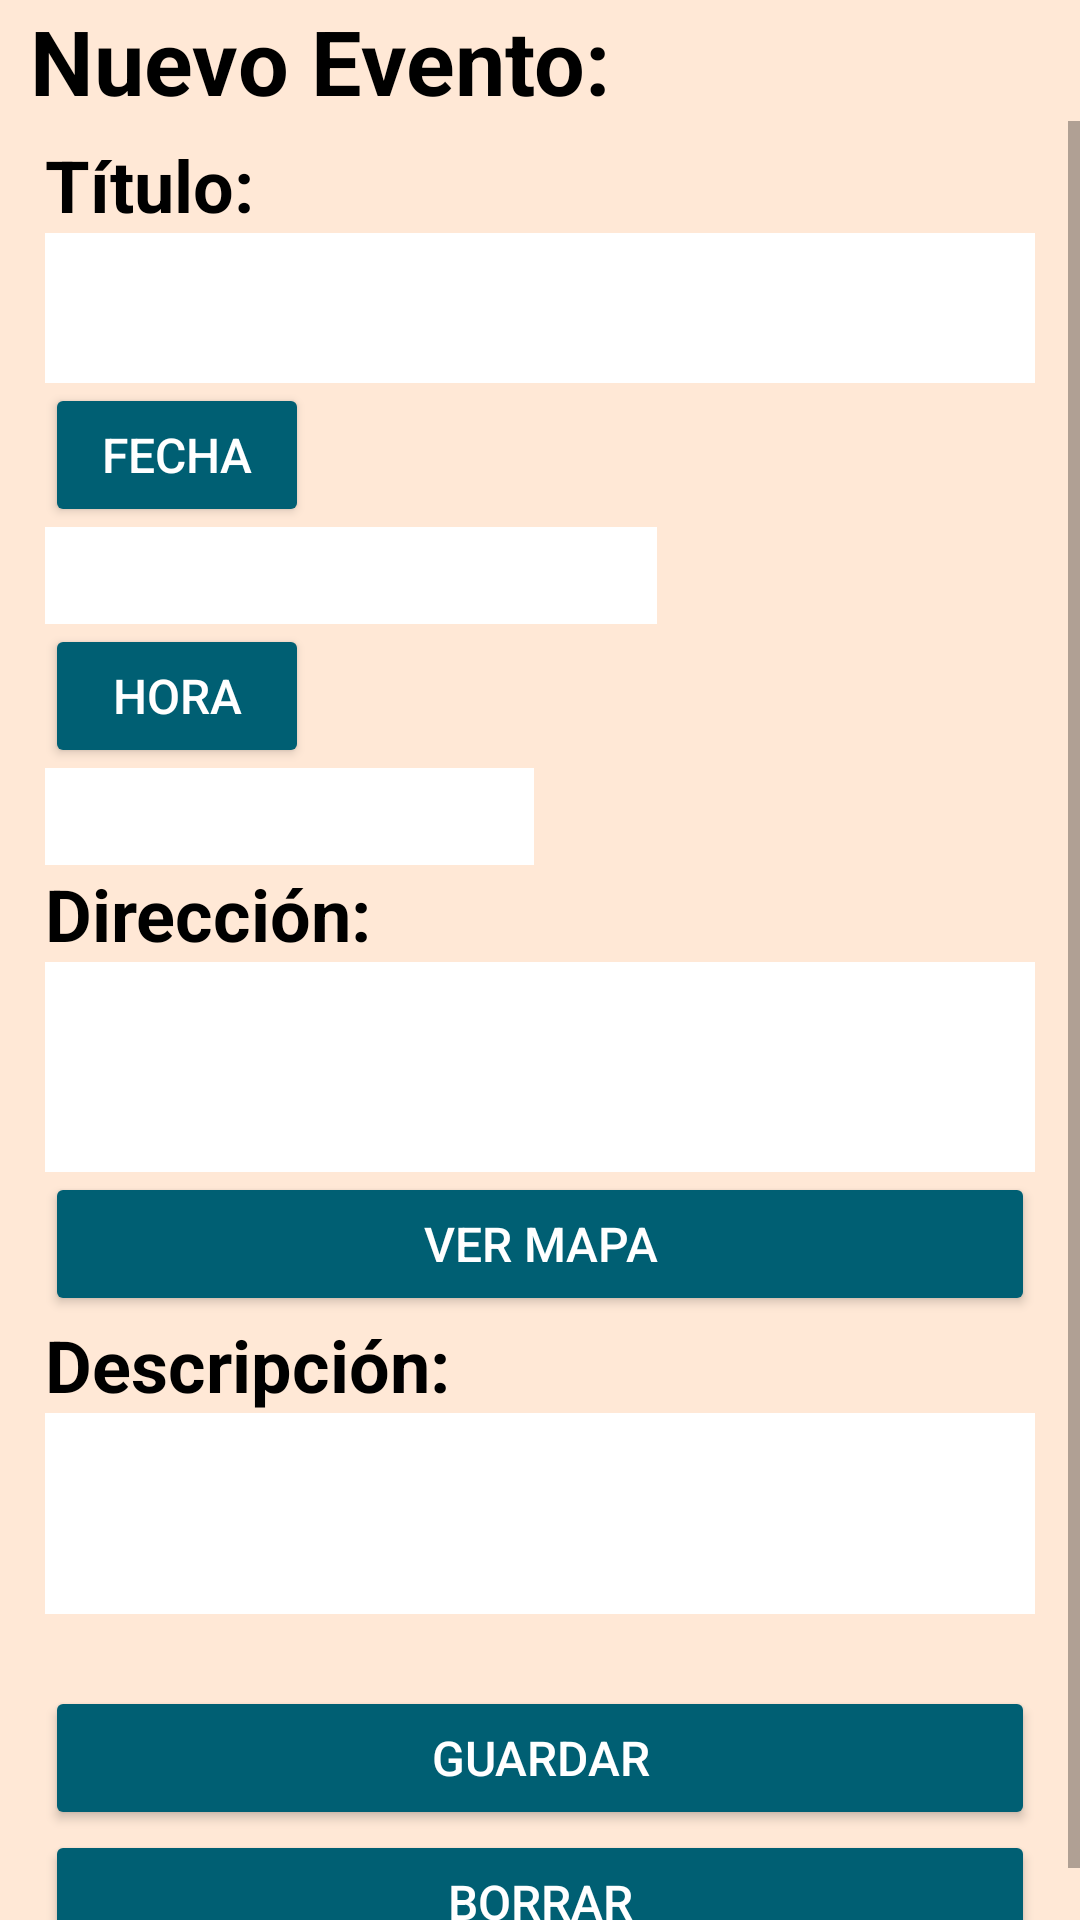

Reconstruct the res/layout file that produces this screen, plus the resources it refers to.
<!-- AndroidManifest.xml: application theme AppTheme -->
<!-- res/layout/activity_nuevo.xml -->
<?xml version="1.0" encoding="utf-8"?>
<LinearLayout xmlns:android="http://schemas.android.com/apk/res/android"
    xmlns:tools="http://schemas.android.com/tools"
    android:layout_width="match_parent"
    android:layout_height="match_parent"
    android:background="#FFE8D6"
    android:orientation="vertical"
    tools:context=".NuevoActivity">

    <TextView
        android:id="@+id/textView"
        android:layout_width="match_parent"
        android:layout_height="wrap_content"
        android:paddingLeft="10dp"
        android:text="Nuevo Evento:"
        android:textColor="#000000"
        android:textSize="30sp"
        android:textStyle="bold" />

    <ScrollView
        android:layout_width="match_parent"
        android:layout_height="wrap_content">

        <LinearLayout
            android:layout_width="match_parent"
            android:layout_height="wrap_content"
            android:layout_margin="5dp"
            android:orientation="vertical"
            android:paddingLeft="10dp"
            android:paddingRight="10dp">


            <TextView
                android:id="@+id/viewTitulo"
                android:layout_width="wrap_content"
                android:layout_height="wrap_content"
                android:text="@string/hint_titulo"
                android:textColor="#000000"
                android:textSize="24sp"
                android:textStyle="bold" />

            <EditText
                android:id="@+id/txtTitulo"
                android:layout_width="match_parent"
                android:layout_height="50dp"
                android:background="#FFFFFF"
                android:ems="10"
                android:inputType="text"
                android:labelFor="@+id/viewTitulo"
                android:maxLength="30"
                android:textColor="#181718"
                android:textSize="20sp" />

            <Button
                android:id="@+id/bFecha"
                android:layout_width="wrap_content"
                android:layout_height="wrap_content"
                android:backgroundTint="#005F73"
                android:onClick="onClick"
                android:text="Fecha"
                android:textColor="#FFFFFF"
                android:textSize="16sp" />

            <TextView
                android:id="@+id/eFecha"
                android:layout_width="204dp"
                android:layout_height="wrap_content"
                android:background="#FFFFFF"
                android:textColor="#181718"
                android:textSize="24sp" />

            <Button
                android:id="@+id/bHora"
                android:layout_width="wrap_content"
                android:layout_height="wrap_content"
                android:backgroundTint="#005F73"
                android:onClick="onClick"
                android:text="Hora"
                android:textAlignment="center"
                android:textColor="#FFFFFF"
                android:textSize="16sp" />

            <TextView
                android:id="@+id/eHora"
                android:layout_width="163dp"
                android:layout_height="wrap_content"
                android:background="#FFFFFF"
                android:text=" "
                android:textColor="#100F0F"
                android:textSize="24sp" />

            <TextView
                android:id="@+id/viewDireccion"
                android:layout_width="wrap_content"
                android:layout_height="wrap_content"
                android:text="@string/hint_direccion"
                android:textColor="#000000"
                android:textSize="24sp"
                android:textStyle="bold" />

            <EditText
                android:id="@+id/txtDireccion"
                android:layout_width="match_parent"
                android:layout_height="70dp"
                android:background="#FFFFFF"
                android:ems="10"
                android:inputType="textMultiLine"
                android:labelFor="@+id/viewDireccion"
                android:maxLength="50"
                android:textSize="20sp" />

            <Button
                android:id="@+id/btndireccionfijar"
                android:layout_width="match_parent"
                android:layout_height="wrap_content"
                android:backgroundTint="#005F73"
                android:text="ver mapa"
                android:textColor="#FFFFFF"
                android:textSize="16sp" />

            <TextView
                android:id="@+id/viewDescripcion"
                android:layout_width="wrap_content"
                android:layout_height="wrap_content"
                android:text="@string/hint_descripcion"
                android:textColor="#000000"
                android:textSize="24sp"
                android:textStyle="bold" />

            <EditText
                android:id="@+id/txtDescripcion"
                android:layout_width="match_parent"
                android:layout_height="67dp"
                android:background="#FFFFFF"
                android:ems="10"
                android:inputType="textMultiLine"
                android:labelFor="@+id/viewDescripcion"
                android:maxLength="70"
                android:textSize="20sp" />

            <LinearLayout
                android:layout_width="379dp"
                android:layout_height="24dp"
                android:orientation="horizontal">

            </LinearLayout>

            <Button
                android:id="@+id/btnGuarda"
                android:layout_width="match_parent"
                android:layout_height="wrap_content"
                android:layout_gravity=""
                android:backgroundTint="#005F73"
                android:text="guardar"
                android:textAlignment="center"
                android:textColor="#FFFFFF"
                android:textSize="16sp"
                tools:ignore="RtlCompat" />

            <Button
                android:id="@+id/btnBorrar"
                android:layout_width="match_parent"
                android:layout_height="wrap_content"
                android:backgroundTint="#005F73"
                android:text="Borrar"
                android:textColor="#FFFFFF"
                android:textSize="16sp" />

        </LinearLayout>

    </ScrollView>


</LinearLayout>
<!-- resources referenced by this layout -->
<resources>
  <string name="hint_descripcion">Descripción:</string>
  <string name="hint_direccion">Dirección:</string>
  <string name="hint_titulo">Título:</string>
  <style name="AppTheme" parent="Theme.AppCompat.Light.DarkActionBar">
          
          <item name="colorPrimary">@color/colorPrimary</item>
          <item name="colorPrimaryDark">@color/colorPrimaryDark</item>
          <item name="colorAccent">@color/colorAccent</item>
      </style>
  <color name="colorPrimary">#005F73</color>
  <color name="colorPrimaryDark">#005F73</color>
  <color name="colorAccent">#03DAC5</color>
</resources>
